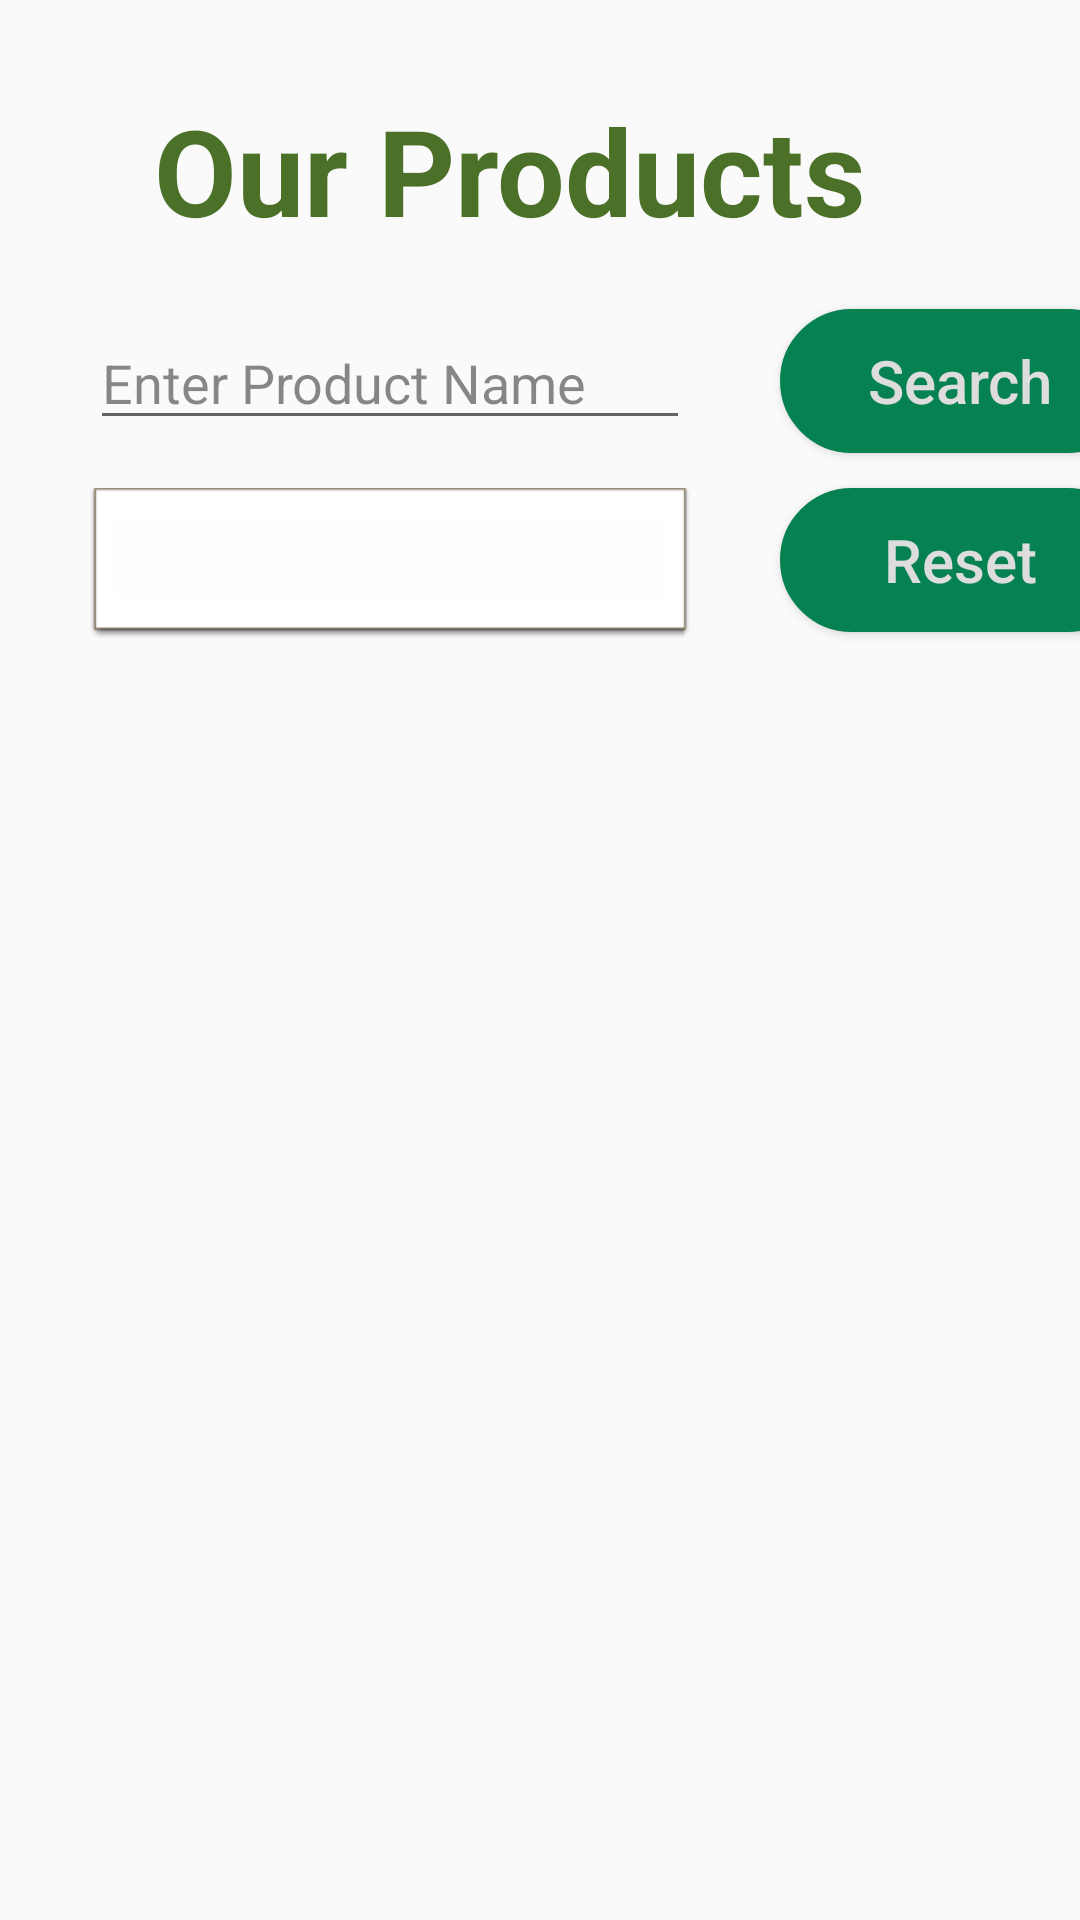

Reconstruct the res/layout file that produces this screen, plus the resources it refers to.
<!-- AndroidManifest.xml: application theme Theme.PrjFarmFreshV1 -->
<!-- res/layout/activity_product.xml -->
<?xml version="1.0" encoding="utf-8"?>
<androidx.constraintlayout.widget.ConstraintLayout xmlns:android="http://schemas.android.com/apk/res/android"
    xmlns:app="http://schemas.android.com/apk/res-auto"
    xmlns:tools="http://schemas.android.com/tools"
    android:layout_width="match_parent"
    android:layout_height="match_parent"
    tools:context=".ProductActivity">


    <TextView
        android:id="@+id/tvProductTitle"
        android:layout_width="wrap_content"
        android:layout_height="wrap_content"
        android:text="Our Products"
        android:textStyle="bold"
        android:textSize="40sp"
        android:textColor="#4B7027"
        android:layout_marginRight="20dp"
        android:layout_marginTop="30dp"
        app:layout_constraintEnd_toEndOf="parent"
        app:layout_constraintStart_toStartOf="parent"
        app:layout_constraintTop_toTopOf="parent" />


    <EditText
        android:id="@+id/edSearchProductName"
        android:layout_width="200dp"
        android:layout_height="wrap_content"
        android:layout_marginStart="30dp"
        android:layout_marginTop="22dp"
        android:ems="10"
        android:hint="Enter Product Name"
        android:inputType="textPersonName"
        android:textColorHint="#80121111"
        app:layout_constraintStart_toStartOf="parent"
        app:layout_constraintTop_toBottomOf="@+id/tvProductTitle" />

    <Button
        android:id="@+id/btnSearchProductName"
        android:layout_width="120dp"
        android:layout_height="wrap_content"
        android:layout_marginStart="30dp"
        android:text="Search"
        android:textColor="#ddd"
        android:textAllCaps="false"
        android:textSize="20sp"
        android:backgroundTint="#068151"
        android:background="@drawable/button_pressed"
        app:layout_constraintBaseline_toBaselineOf="@+id/edSearchProductName"
        app:layout_constraintStart_toEndOf="@+id/edSearchProductName" />

    <Button
        android:id="@+id/btnReset"
        android:layout_width="120dp"
        android:layout_height="wrap_content"
        android:backgroundTint="#068151"
        android:background="@drawable/button_pressed"
        android:text="Reset"
        android:textColor="#ddd"
        android:textAllCaps="false"
        android:textSize="20sp"
        app:layout_constraintStart_toStartOf="@+id/btnSearchProductName"
        app:layout_constraintTop_toTopOf="@+id/spinnerProductFilter" />

    <ListView
        android:id="@+id/lvProducts"
        android:layout_width="match_parent"
        android:layout_height="550dp"
        android:layout_marginTop="10dp"
        app:layout_constraintEnd_toEndOf="parent"
        app:layout_constraintHorizontal_bias="0.0"
        app:layout_constraintStart_toStartOf="parent"
        app:layout_constraintTop_toBottomOf="@+id/spinnerProductFilter">

    </ListView>

    <Button
        android:id="@+id/btnGoToShoppingCart"
        android:layout_width="66dp"
        android:layout_height="54dp"
        android:layout_marginEnd="16dp"
        android:background="@drawable/shopping_cart_xxl"
        app:layout_constraintBottom_toBottomOf="@+id/tvProductTitle"
        app:layout_constraintEnd_toEndOf="parent"
        app:layout_constraintTop_toTopOf="@+id/tvProductTitle"
        app:layout_constraintVertical_bias="0.0" />

    <Spinner
        android:id="@+id/spinnerProductFilter"
        android:layout_width="200dp"
        android:layout_height="50dp"
        android:layout_marginTop="16dp"
        android:background="@android:drawable/editbox_dropdown_light_frame"
        android:padding="5dp"
        app:layout_constraintStart_toStartOf="@+id/edSearchProductName"
        app:layout_constraintTop_toBottomOf="@+id/edSearchProductName" />

    <Button
        android:id="@+id/btnGoBack"
        android:layout_width="180dp"
        android:layout_height="wrap_content"
        android:layout_marginStart="10dp"
        android:layout_marginTop="10dp"
        android:background="@drawable/button_pressed"
        android:backgroundTint="#068151"
        android:text="Return"
        android:textAllCaps="false"
        android:textColor="#ddd"
        android:textSize="20sp"
        app:layout_constraintStart_toStartOf="parent"
        app:layout_constraintTop_toBottomOf="@+id/lvProducts" />

    <Button
        android:id="@+id/btnGoShoppingCart"
        android:layout_width="180dp"
        android:layout_height="wrap_content"
        android:layout_marginTop="10dp"
        android:layout_marginEnd="10dp"
        android:background="@drawable/button_pressed"
        android:backgroundTint="#068151"
        android:text="Shopping Cart"
        android:textAllCaps="false"
        android:textColor="#ddd"
        android:textSize="20sp"
        app:layout_constraintEnd_toEndOf="parent"
        app:layout_constraintTop_toBottomOf="@+id/lvProducts" />


</androidx.constraintlayout.widget.ConstraintLayout>
<!-- resources referenced by this layout -->
<resources>
  <!-- drawable button_pressed (drawable) -->
  <?xml version="1.0" encoding="utf-8"?>
  <shape xmlns:android="http://schemas.android.com/apk/res/android">
      <solid android:color="#8BC34A"></solid>
      <stroke android:color="#131412" android:width="2dp"></stroke>
      <corners android:radius="90dp"></corners>
  
  </shape>
  <style name="Theme.PrjFarmFreshV1" parent="Theme.AppCompat.Light.NoActionBar">
          
          <item name="colorPrimary">@color/purple_500</item>
          <item name="colorPrimaryVariant">@color/purple_700</item>
          <item name="colorOnPrimary">@color/white</item>
          
          <item name="colorSecondary">@color/teal_200</item>
          <item name="colorSecondaryVariant">@color/teal_700</item>
          <item name="colorOnSecondary">@color/black</item>
          
          <item name="android:statusBarColor">?attr/colorPrimaryVariant</item>
          
      </style>
  <color name="purple_500">#FF6200EE</color>
  <color name="purple_700">#FF3700B3</color>
  <color name="white">#FFFFFFFF</color>
  <color name="teal_200">#FF03DAC5</color>
  <color name="teal_700">#FF018786</color>
  <color name="black">#FF000000</color>
</resources>
